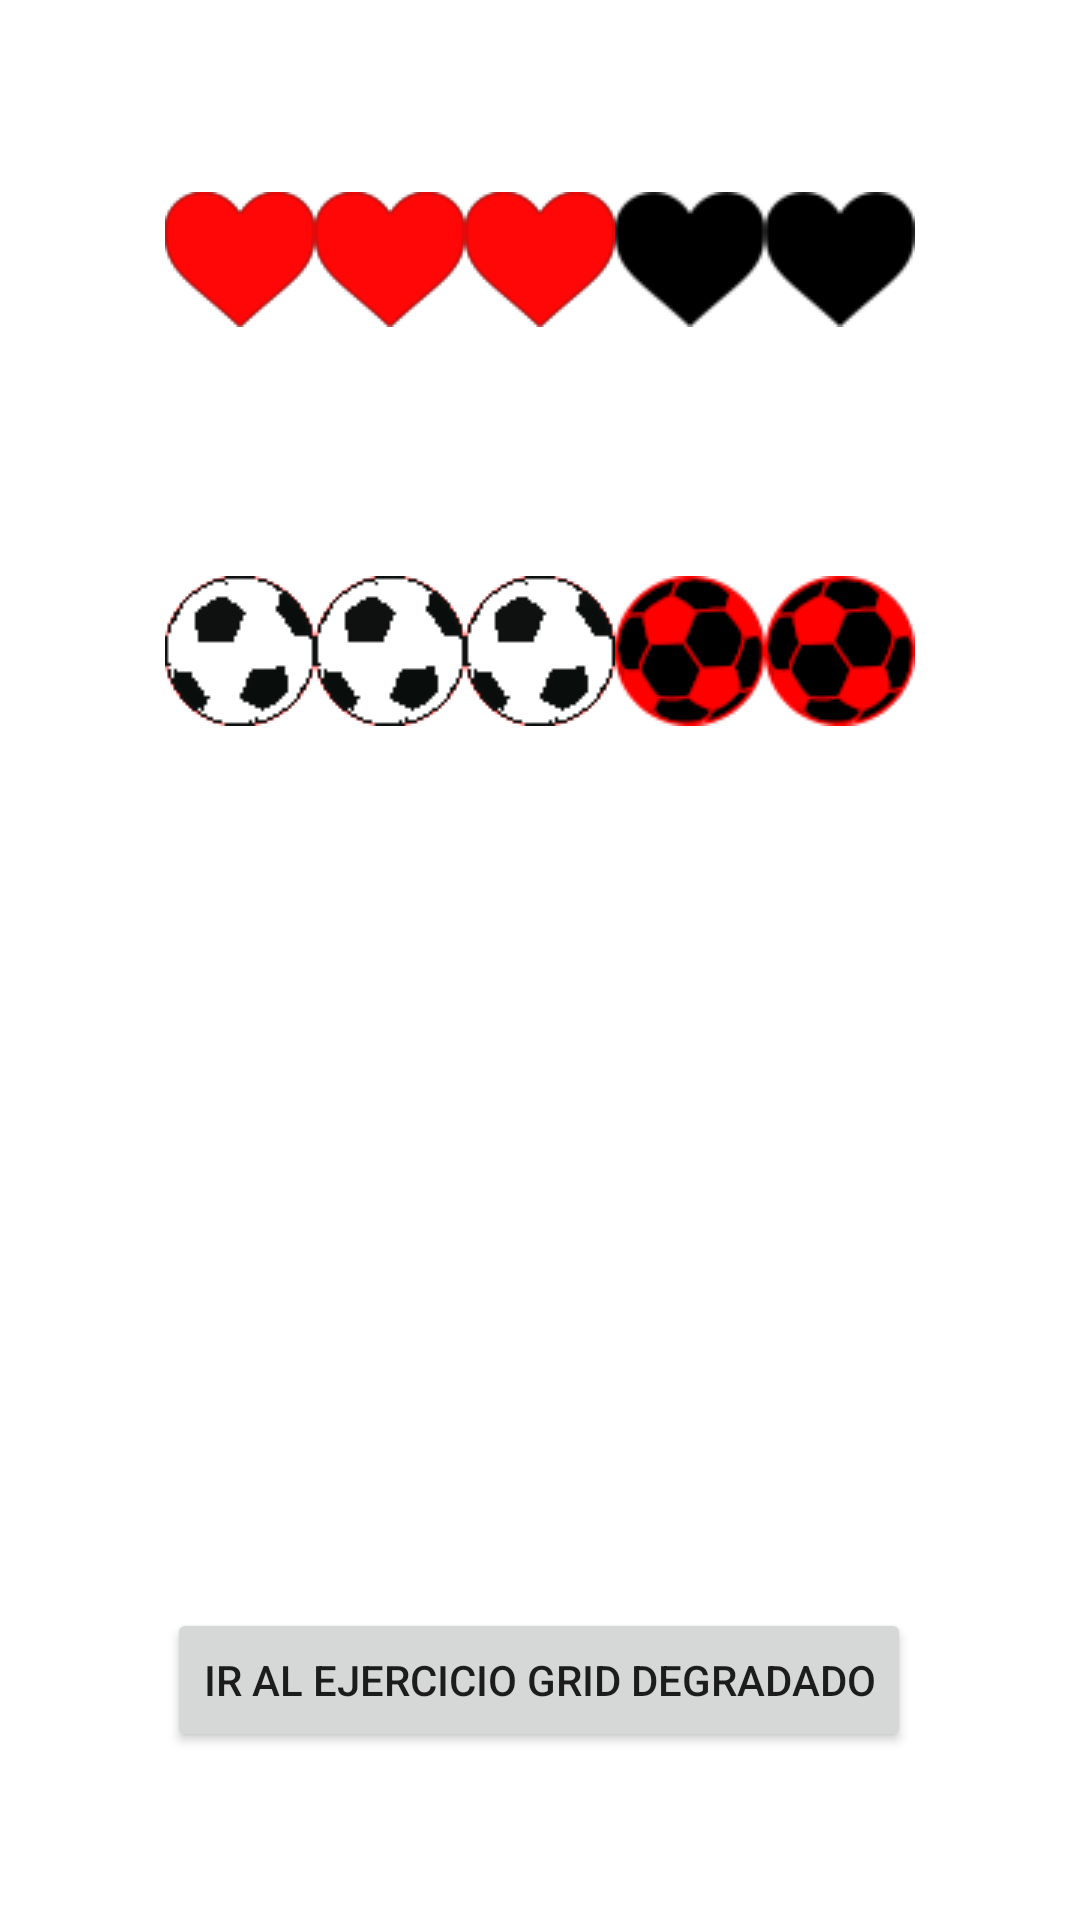

Layout XML and referenced resources for this Android screen:
<!-- AndroidManifest.xml: application theme Theme.LayoutYControles -->
<!-- res/layout/ratebars.xml -->
<?xml version="1.0" encoding="utf-8"?>
<androidx.constraintlayout.widget.ConstraintLayout xmlns:android="http://schemas.android.com/apk/res/android"
    xmlns:app="http://schemas.android.com/apk/res-auto"
    xmlns:tools="http://schemas.android.com/tools"
    android:layout_width="match_parent"
    android:layout_height="match_parent">

    <RatingBar
        android:id="@+id/HeartRating"
        android:layout_width="wrap_content"
        android:layout_height="45dp"
        android:progressDrawable="@drawable/corazon_rating"
        android:rating="3"
        android:numStars="5"
        android:stepSize="1"
        app:layout_constraintEnd_toEndOf="parent"
        app:layout_constraintStart_toStartOf="parent"
        app:layout_constraintTop_toTopOf="@+id/guideline4"
        tools:ignore="SpeakableTextPresentCheck" />

    <androidx.constraintlayout.widget.Guideline
        android:id="@+id/guideline4"
        android:layout_width="wrap_content"
        android:layout_height="wrap_content"
        android:orientation="horizontal"
        app:layout_constraintGuide_percent="0.1" />

    <androidx.constraintlayout.widget.Guideline
        android:id="@+id/guideline5"
        android:layout_width="wrap_content"
        android:layout_height="wrap_content"
        android:orientation="horizontal"
        app:layout_constraintGuide_percent="0.3" />

    <TextView
        android:id="@+id/HeartText"
        android:layout_width="wrap_content"
        android:layout_height="wrap_content"
        android:textSize="24sp"
        app:layout_constraintEnd_toEndOf="parent"
        app:layout_constraintStart_toStartOf="parent"
        app:layout_constraintTop_toBottomOf="@+id/HeartRating" />

    <TextView
        android:id="@+id/BaloonText"
        android:layout_width="wrap_content"
        android:layout_height="wrap_content"
        android:textSize="24sp"
        app:layout_constraintEnd_toEndOf="parent"
        app:layout_constraintStart_toStartOf="parent"
        app:layout_constraintTop_toBottomOf="@+id/BaloonRating" />

    <RatingBar
        android:id="@+id/BaloonRating"
        android:progressDrawable="@drawable/balon_rating"
        android:layout_width="wrap_content"
        android:layout_height="50dp"
        android:rating="3"
        android:numStars="5"
        android:stepSize="1"
        app:layout_constraintEnd_toEndOf="parent"
        app:layout_constraintStart_toStartOf="parent"
        app:layout_constraintTop_toTopOf="@+id/guideline5"
        tools:ignore="SpeakableTextPresentCheck" />

    <Button
        android:id="@+id/btndegradado"
        android:layout_width="wrap_content"
        android:layout_height="wrap_content"
        android:layout_marginBottom="56dp"
        android:text="Ir al ejercicio Grid degradado"
        app:layout_constraintBottom_toBottomOf="parent"
        app:layout_constraintEnd_toEndOf="parent"
        app:layout_constraintHorizontal_bias="0.498"
        app:layout_constraintStart_toStartOf="parent" />
</androidx.constraintlayout.widget.ConstraintLayout>
<!-- resources referenced by this layout -->
<resources>
  <!-- drawable balon_rating (drawable) -->
  <?xml version="1.0" encoding="utf-8"?>
  <layer-list xmlns:android="http://schemas.android.com/apk/res/android">
      <item android:id="@android:id/background" android:drawable="@drawable/balon_vacio"/>
      <item android:id="@android:id/progress" android:drawable="@drawable/balon_lleno"/>
  </layer-list>
  <!-- drawable corazon_rating (drawable) -->
  <?xml version="1.0" encoding="utf-8"?>
  <layer-list xmlns:android="http://schemas.android.com/apk/res/android">
      <item android:id="@android:id/background" android:drawable="@drawable/corazon_vacio"/>
      <item android:id="@android:id/progress" android:drawable="@drawable/corazon_lleno"/>
  </layer-list>
  <style name="Theme.LayoutYControles" parent="Theme.MaterialComponents.DayNight.DarkActionBar">
          
          <item name="colorPrimary">@color/purple_500</item>
          <item name="colorPrimaryVariant">@color/purple_700</item>
          <item name="colorOnPrimary">@color/white</item>
          
          <item name="colorSecondary">@color/teal_200</item>
          <item name="colorSecondaryVariant">@color/teal_700</item>
          <item name="colorOnSecondary">@color/black</item>
          
          <item name="android:statusBarColor" tools:targetApi="l">?attr/colorPrimaryVariant</item>
          
      </style>
  <!-- drawable balon_vacio: png bitmap (drawable, 16651 bytes) -->
  <!-- drawable balon_lleno: png bitmap (drawable, 12029 bytes) -->
  <!-- drawable corazon_vacio: png bitmap (drawable-v24, 5293 bytes) -->
  <!-- drawable corazon_lleno: png bitmap (drawable-v24, 8510 bytes) -->
  <color name="purple_500">#FF6200EE</color>
  <color name="purple_700">#FF3700B3</color>
  <color name="white">#FFFFFFFF</color>
  <color name="teal_200">#FF03DAC5</color>
  <color name="teal_700">#FF018786</color>
  <color name="black">#FF000000</color>
</resources>
